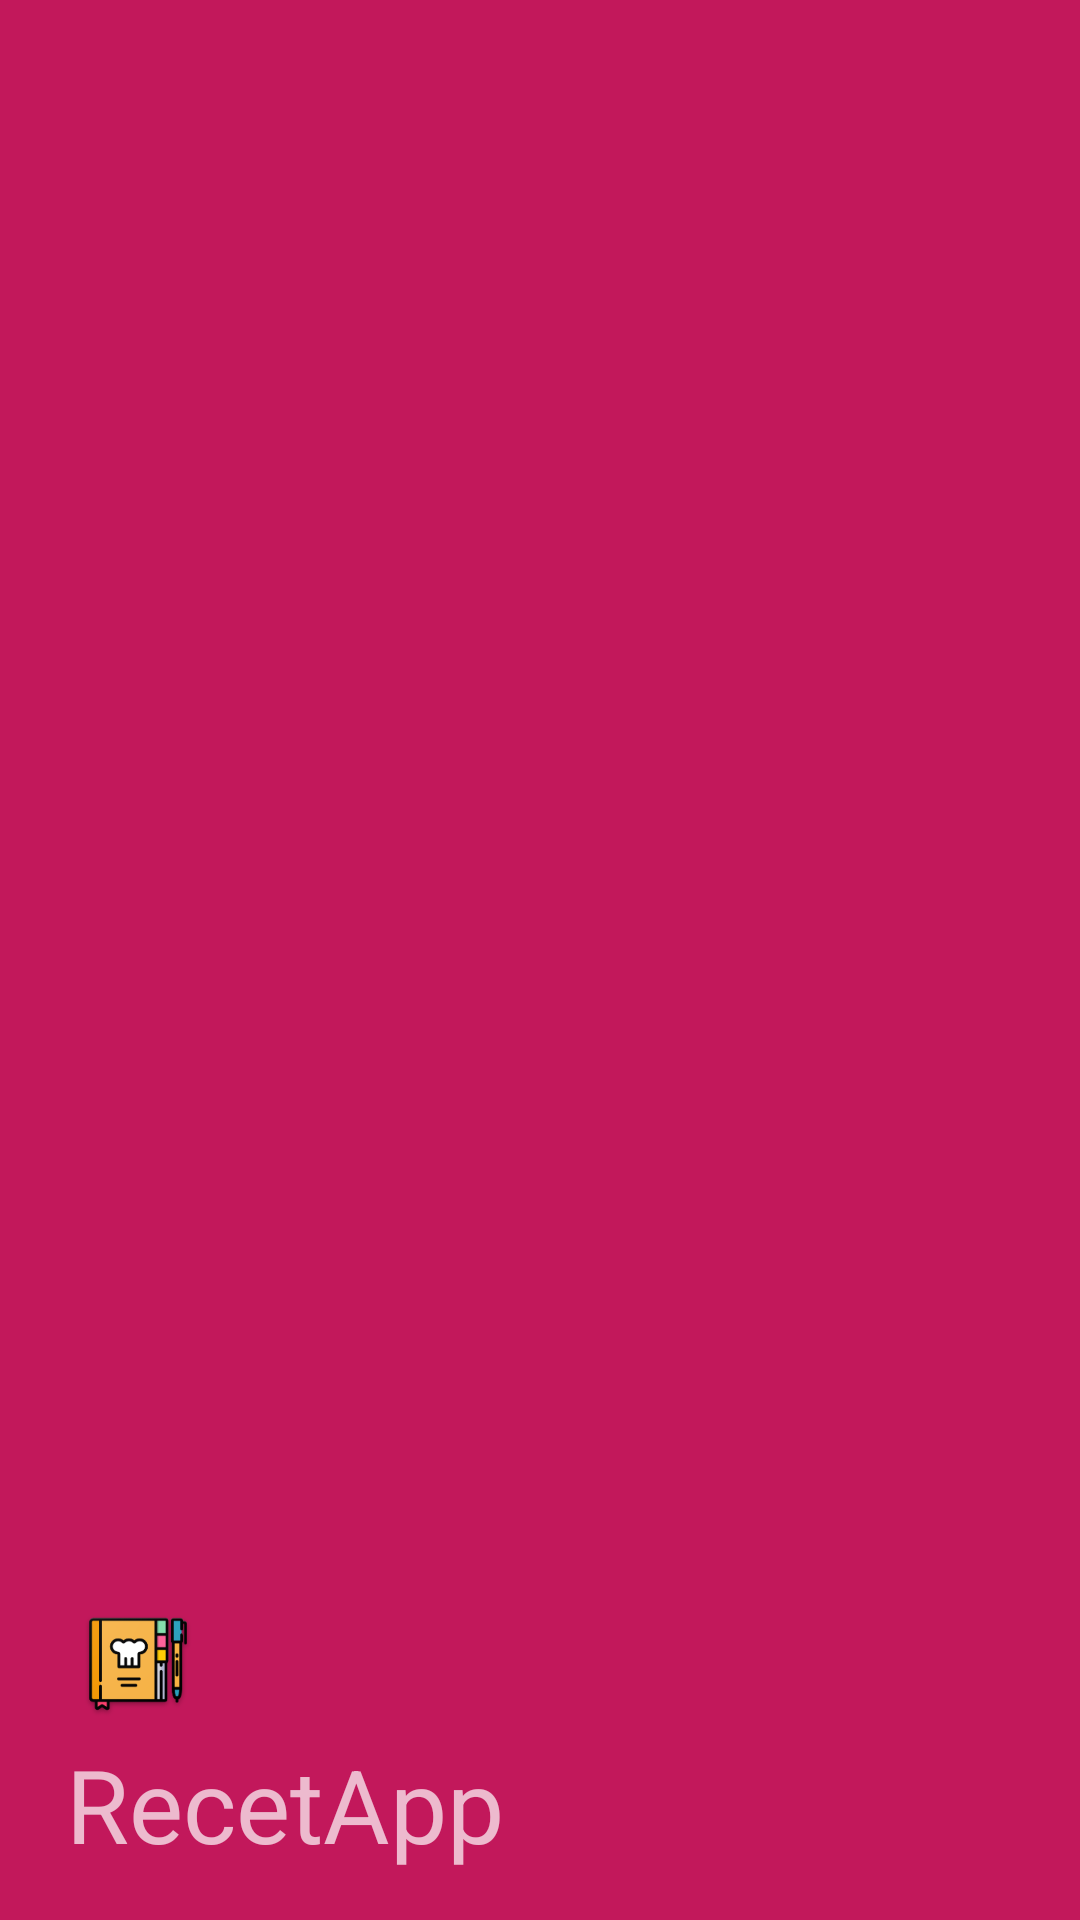

Layout XML and referenced resources for this Android screen:
<!-- AndroidManifest.xml: application theme AppTheme -->
<!-- res/layout/nav_header_mainmenu.xml -->
<?xml version="1.0" encoding="utf-8"?>
<LinearLayout
    xmlns:android="http://schemas.android.com/apk/res/android"
    xmlns:app="http://schemas.android.com/apk/res-auto"
    android:layout_width="match_parent"
    android:layout_height="@dimen/nav_header_height"
    android:background="@color/colorPrimaryDark"
    android:gravity="bottom"
    android:orientation="vertical"
    android:paddingBottom="@dimen/activity_vertical_margin"
    android:paddingLeft="@dimen/activity_horizontal_margin"
    android:paddingRight="@dimen/activity_horizontal_margin"
    android:paddingTop="@dimen/activity_vertical_margin"
    android:theme="@style/ThemeOverlay.AppCompat.Dark">

    <ImageView
        android:id="@+id/imageView"
        android:layout_width="wrap_content"
        android:layout_height="wrap_content"
        android:layout_marginLeft="20dp"
        android:paddingTop="@dimen/nav_header_vertical_spacing"
        android:src="@mipmap/ic_launcher" />

    <TextView
        android:layout_width="wrap_content"
        android:layout_height="wrap_content"
        android:layout_marginLeft="20dp"
        android:text="RecetApp"
        android:textAppearance="@style/TextAppearance.AppCompat.Display1" />

</LinearLayout>
<!-- resources referenced by this layout -->
<resources>
  <color name="colorPrimaryDark">#c2185b</color>
  <dimen name="activity_horizontal_margin">2dp</dimen>
  <dimen name="activity_vertical_margin">16dp</dimen>
  <dimen name="nav_header_height">160dp</dimen>
  <dimen name="nav_header_vertical_spacing">16dp</dimen>
  <!-- mipmap ic_launcher: png bitmap (drawable, 8021 bytes) -->
  <style name="AppTheme" parent="Theme.AppCompat.Light.DarkActionBar">
          
          <item name="colorPrimary">@color/colorPrimary</item>
          <item name="colorPrimaryDark">@color/colorPrimaryDark</item>
          <item name="colorAccent">@color/colorAccent</item>
  
          <item name="windowNoTitle">true</item>
          <item name="windowActionBar">true</item>
      </style>
  <color name="colorPrimary">#e91e63</color>
  <color name="colorAccent">#ff5252</color>
</resources>
